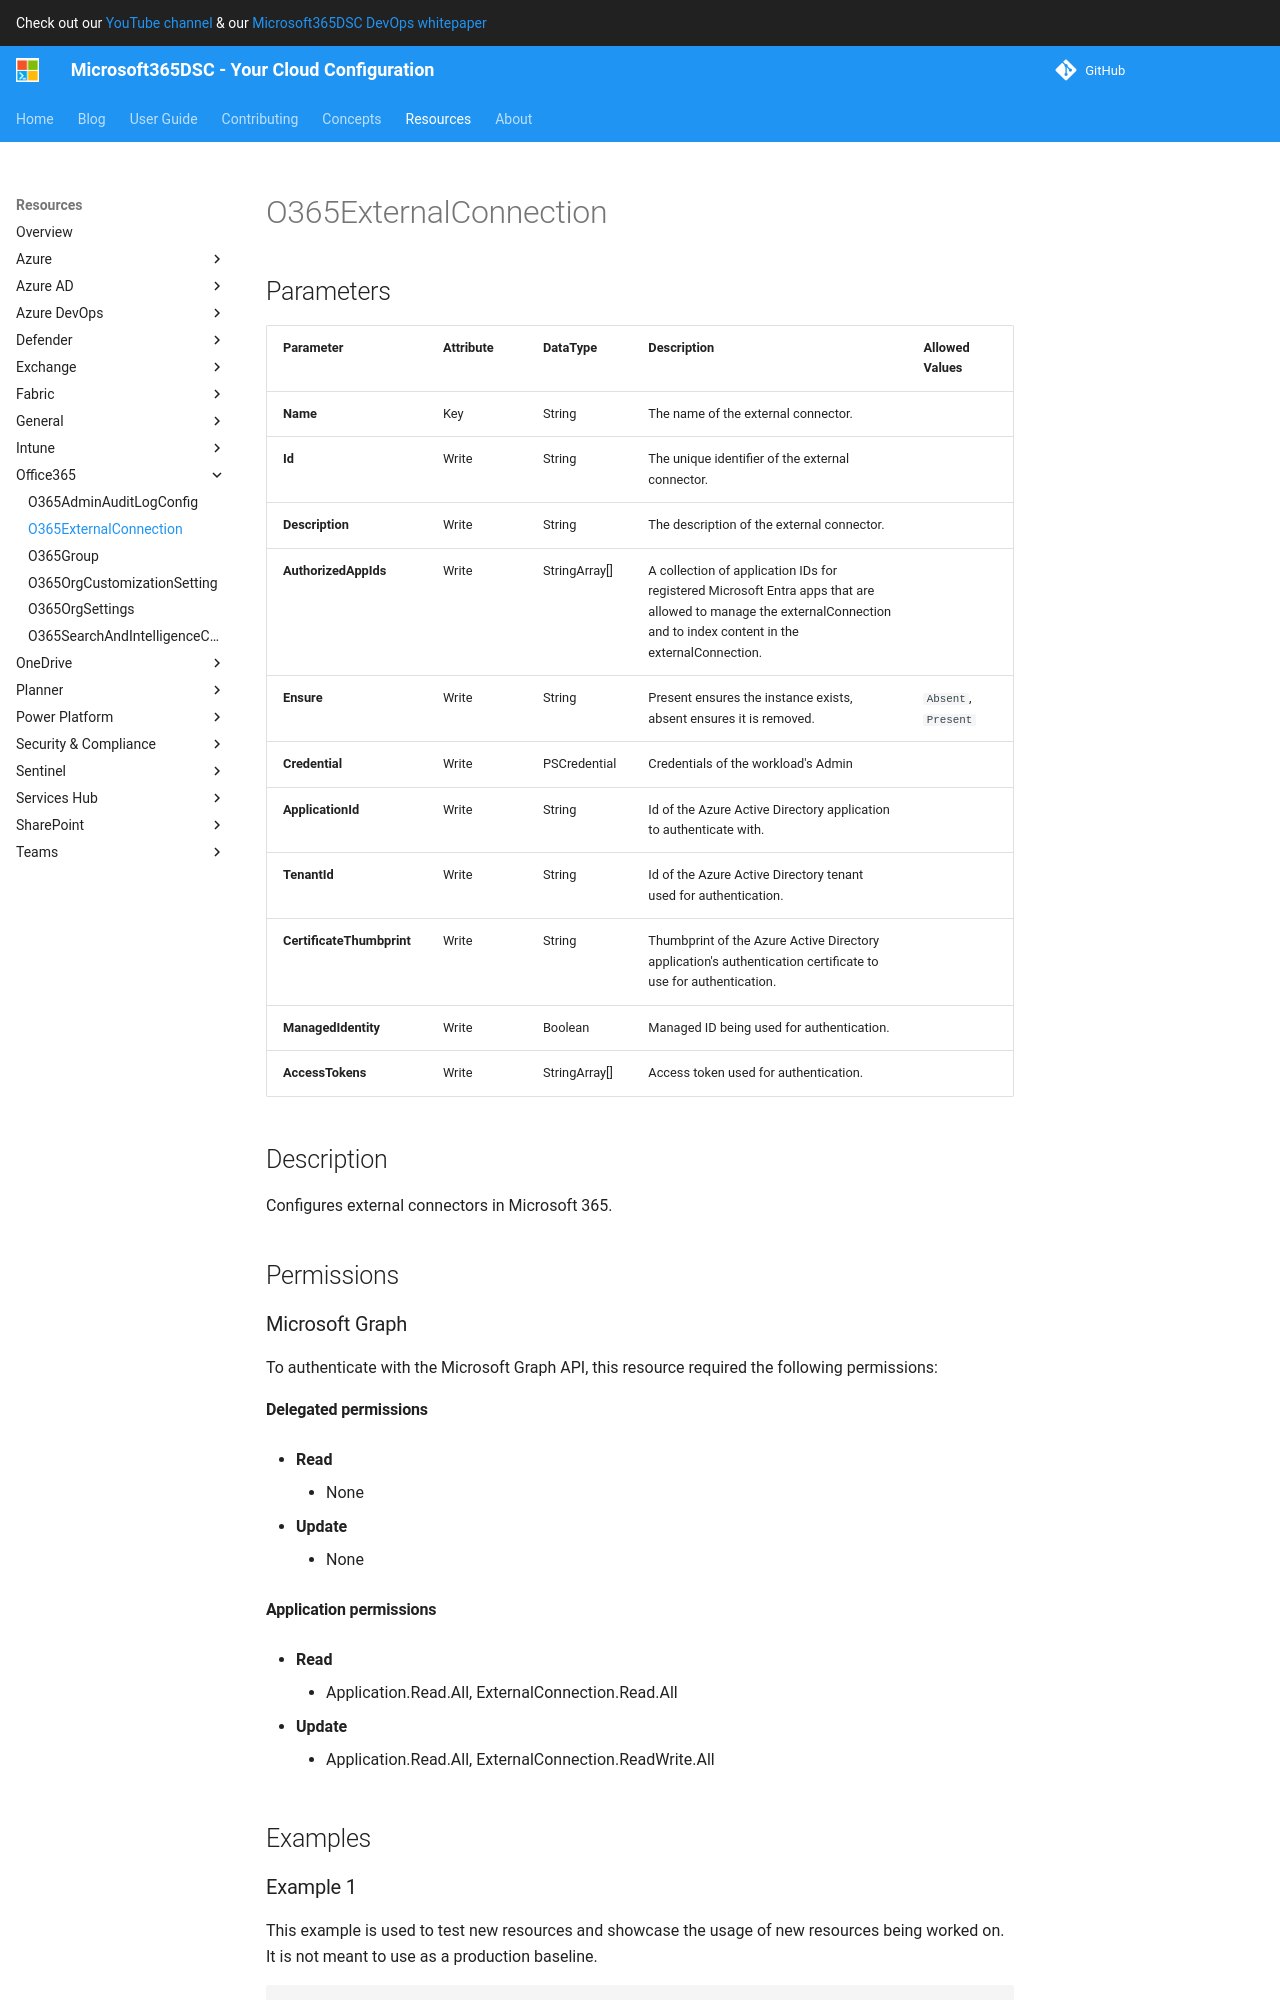

repository: microsoft/Microsoft365DSC · page: resources/office365/O365ExternalConnection/index.html · generator: mkdocs

# O365ExternalConnection

## Parameters

| Parameter | Attribute | DataType | Description | Allowed Values |
| --- | --- | --- | --- | --- |
| **Name** | Key | String | The name of the external connector. | |
| **Id** | Write | String | The unique identifier of the external connector. | |
| **Description** | Write | String | The description of the external connector. | |
| **AuthorizedAppIds** | Write | StringArray[] | A collection of application IDs for registered Microsoft Entra apps that are allowed to manage the externalConnection and to index content in the externalConnection. | |
| **Ensure** | Write | String | Present ensures the instance exists, absent ensures it is removed. | `Absent`, `Present` |
| **Credential** | Write | PSCredential | Credentials of the workload's Admin | |
| **ApplicationId** | Write | String | Id of the Azure Active Directory application to authenticate with. | |
| **TenantId** | Write | String | Id of the Azure Active Directory tenant used for authentication. | |
| **CertificateThumbprint** | Write | String | Thumbprint of the Azure Active Directory application's authentication certificate to use for authentication. | |
| **ManagedIdentity** | Write | Boolean | Managed ID being used for authentication. | |
| **AccessTokens** | Write | StringArray[] | Access token used for authentication. | |


## Description

Configures external connectors in Microsoft 365.

## Permissions

### Microsoft Graph

To authenticate with the Microsoft Graph API, this resource required the following permissions:

#### Delegated permissions

- **Read**

    - None

- **Update**

    - None

#### Application permissions

- **Read**

    - Application.Read.All, ExternalConnection.Read.All

- **Update**

    - Application.Read.All, ExternalConnection.ReadWrite.All

## Examples
